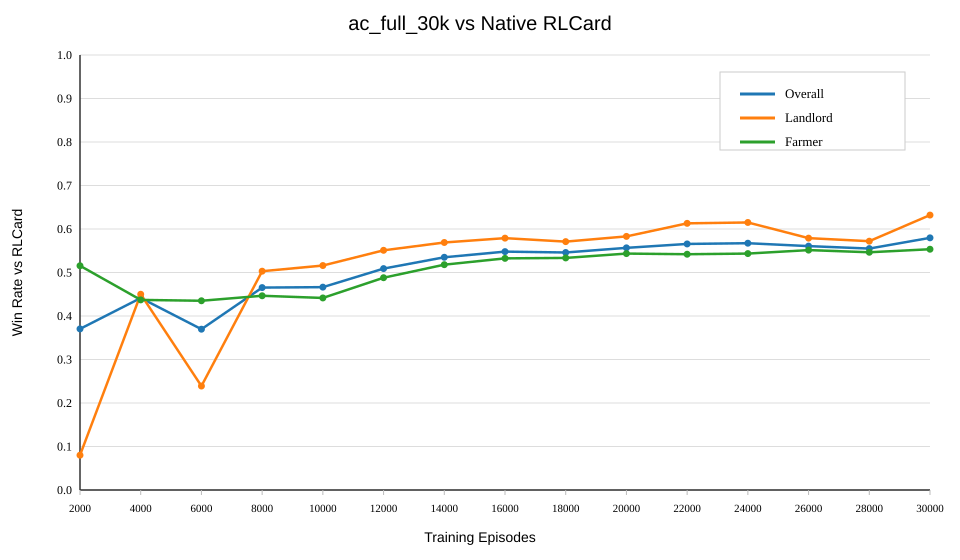

The data file committed next to this chart (first rows):
episodes, overall_win_rate, landlord_win_rate, farmer_win_rate, games, checkpoint, result_json
2000, 0.3703, 0.08, 0.5155, 3000, actor_critic_checkpoints/actor_critic/ac…, evaluate_results/ac_full_30k_2k_vs_nativ…
4000, 0.4413, 0.45, 0.437, 3000, actor_critic_checkpoints/actor_critic/ac…, evaluate_results/ac_full_30k_4k_vs_nativ…
6000, 0.3697, 0.239, 0.435, 3000, actor_critic_checkpoints/actor_critic/ac…, evaluate_results/ac_full_30k_6k_vs_nativ…
8000, 0.4653, 0.503, 0.4465, 3000, actor_critic_checkpoints/actor_critic/ac…, evaluate_results/ac_full_30k_8k_vs_nativ…
10000, 0.4663, 0.516, 0.4415, 3000, actor_critic_checkpoints/actor_critic/ac…, evaluate_results/ac_full_30k_10k_vs_nati…
12000, 0.509, 0.551, 0.488, 3000, actor_critic_checkpoints/actor_critic/ac…, evaluate_results/ac_full_30k_12k_vs_nati…
14000, 0.535, 0.569, 0.518, 3000, actor_critic_checkpoints/actor_critic/ac…, evaluate_results/ac_full_30k_14k_vs_nati…
16000, 0.548, 0.579, 0.5325, 3000, actor_critic_checkpoints/actor_critic/ac…, evaluate_results/ac_full_30k_16k_vs_nati…
18000, 0.546, 0.571, 0.5335, 3000, actor_critic_checkpoints/actor_critic/ac…, evaluate_results/ac_full_30k_18k_vs_nati…
20000, 0.5567, 0.583, 0.5435, 3000, actor_critic_checkpoints/actor_critic/ac…, evaluate_results/ac_full_30k_20k_vs_nati…
22000, 0.5657, 0.613, 0.542, 3000, actor_critic_checkpoints/actor_critic/ac…, evaluate_results/ac_full_30k_22k_vs_nati…
24000, 0.5673, 0.615, 0.5435, 3000, actor_critic_checkpoints/actor_critic/ac…, evaluate_results/ac_full_30k_24k_vs_nati…
26000, 0.5607, 0.579, 0.5515, 3000, actor_critic_checkpoints/actor_critic/ac…, evaluate_results/ac_full_30k_26k_vs_nati…
28000, 0.555, 0.572, 0.5465, 3000, actor_critic_checkpoints/actor_critic/ac…, evaluate_results/ac_full_30k_28k_vs_nati…
30000, 0.5797, 0.632, 0.5535, 3000, actor_critic_checkpoints/actor_critic/ac…, evaluate_results/ac_full_30k_30k_vs_nati…
